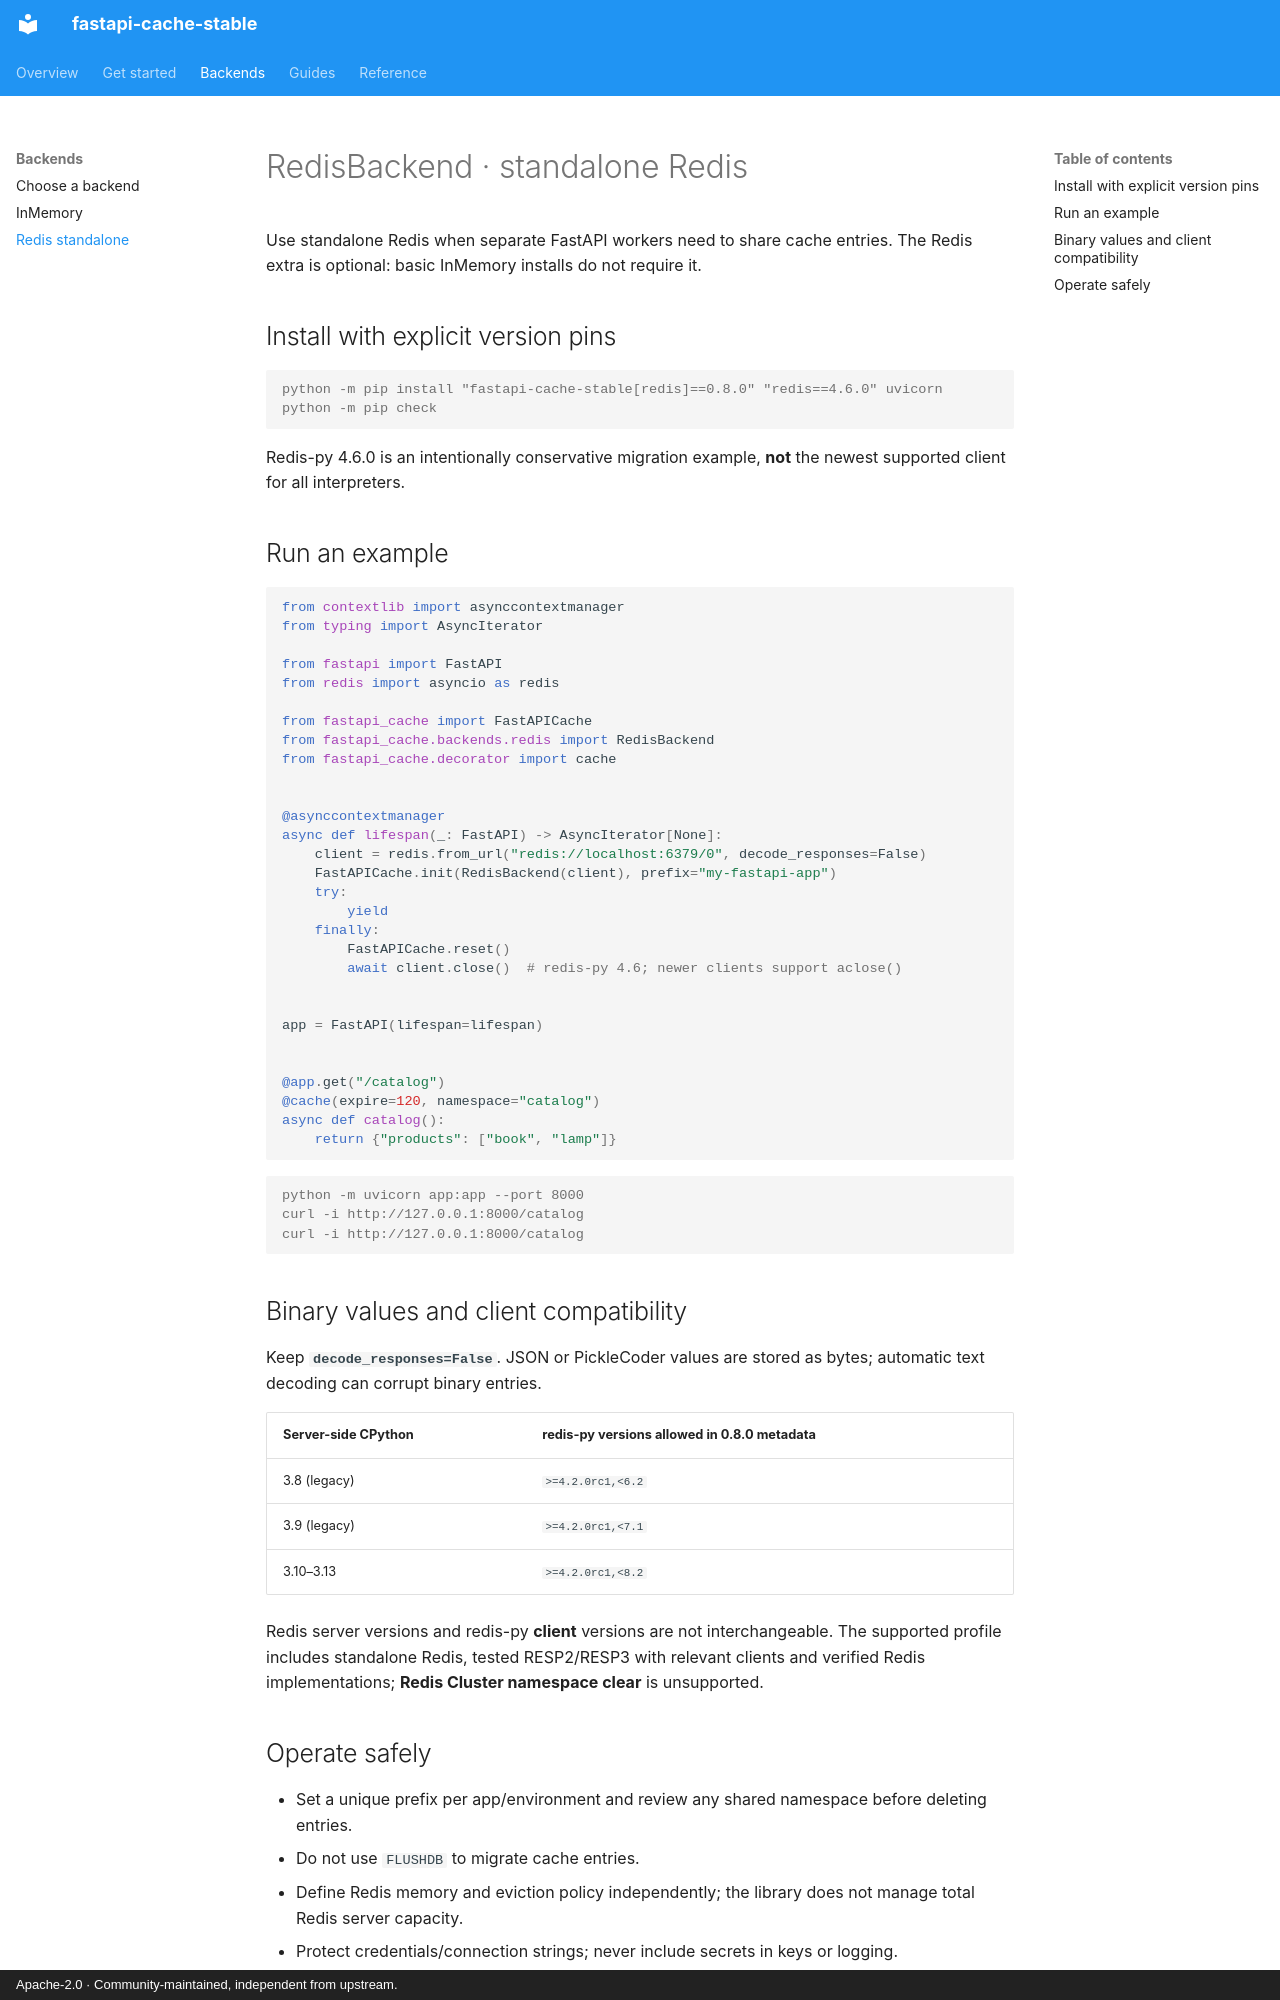

repository: agustin18/fastapi-cache · page: guides/redis/index.html · generator: mkdocs · copyright: Apache-2.0 · Community-maintained, independent from upstream.

# RedisBackend · standalone Redis

Use standalone Redis when separate FastAPI workers need to share cache entries. The Redis extra is optional: basic InMemory installs do not require it.

## Install with explicit version pins

```console
python -m pip install "fastapi-cache-stable[redis]==0.8.0" "redis==4.6.0" uvicorn
python -m pip check
```

Redis-py 4.6.0 is an intentionally conservative migration example, **not** the newest supported client for all interpreters.

## Run an example

```python
from contextlib import asynccontextmanager
from typing import AsyncIterator

from fastapi import FastAPI
from redis import asyncio as redis

from fastapi_cache import FastAPICache
from fastapi_cache.backends.redis import RedisBackend
from fastapi_cache.decorator import cache


@asynccontextmanager
async def lifespan(_: FastAPI) -> AsyncIterator[None]:
    client = redis.from_url("redis://localhost:6379/0", decode_responses=False)
    FastAPICache.init(RedisBackend(client), prefix="my-fastapi-app")
    try:
        yield
    finally:
        FastAPICache.reset()
        await client.close()  # redis-py 4.6; newer clients support aclose()


app = FastAPI(lifespan=lifespan)


@app.get("/catalog")
@cache(expire=120, namespace="catalog")
async def catalog():
    return {"products": ["book", "lamp"]}
```

```console
python -m uvicorn app:app --port 8000
curl -i http://127.0.0.1:8000/catalog
curl -i http://127.0.0.1:8000/catalog
```

## Binary values and client compatibility

Keep **`decode_responses=False`**. JSON or PickleCoder values are stored as bytes; automatic text decoding can corrupt binary entries.

| Server-side CPython | redis-py versions allowed in 0.8.0 metadata |
|---|---|
| 3.8 (legacy) | `>=4.2.0rc1,<6.2` |
| 3.9 (legacy) | `>=4.2.0rc1,<7.1` |
| 3.10–3.13 | `>=4.2.0rc1,<8.2` |

Redis server versions and redis-py **client** versions are not interchangeable. The supported profile includes standalone Redis, tested RESP2/RESP3 with relevant clients and verified Redis implementations; **Redis Cluster namespace clear** is unsupported.
